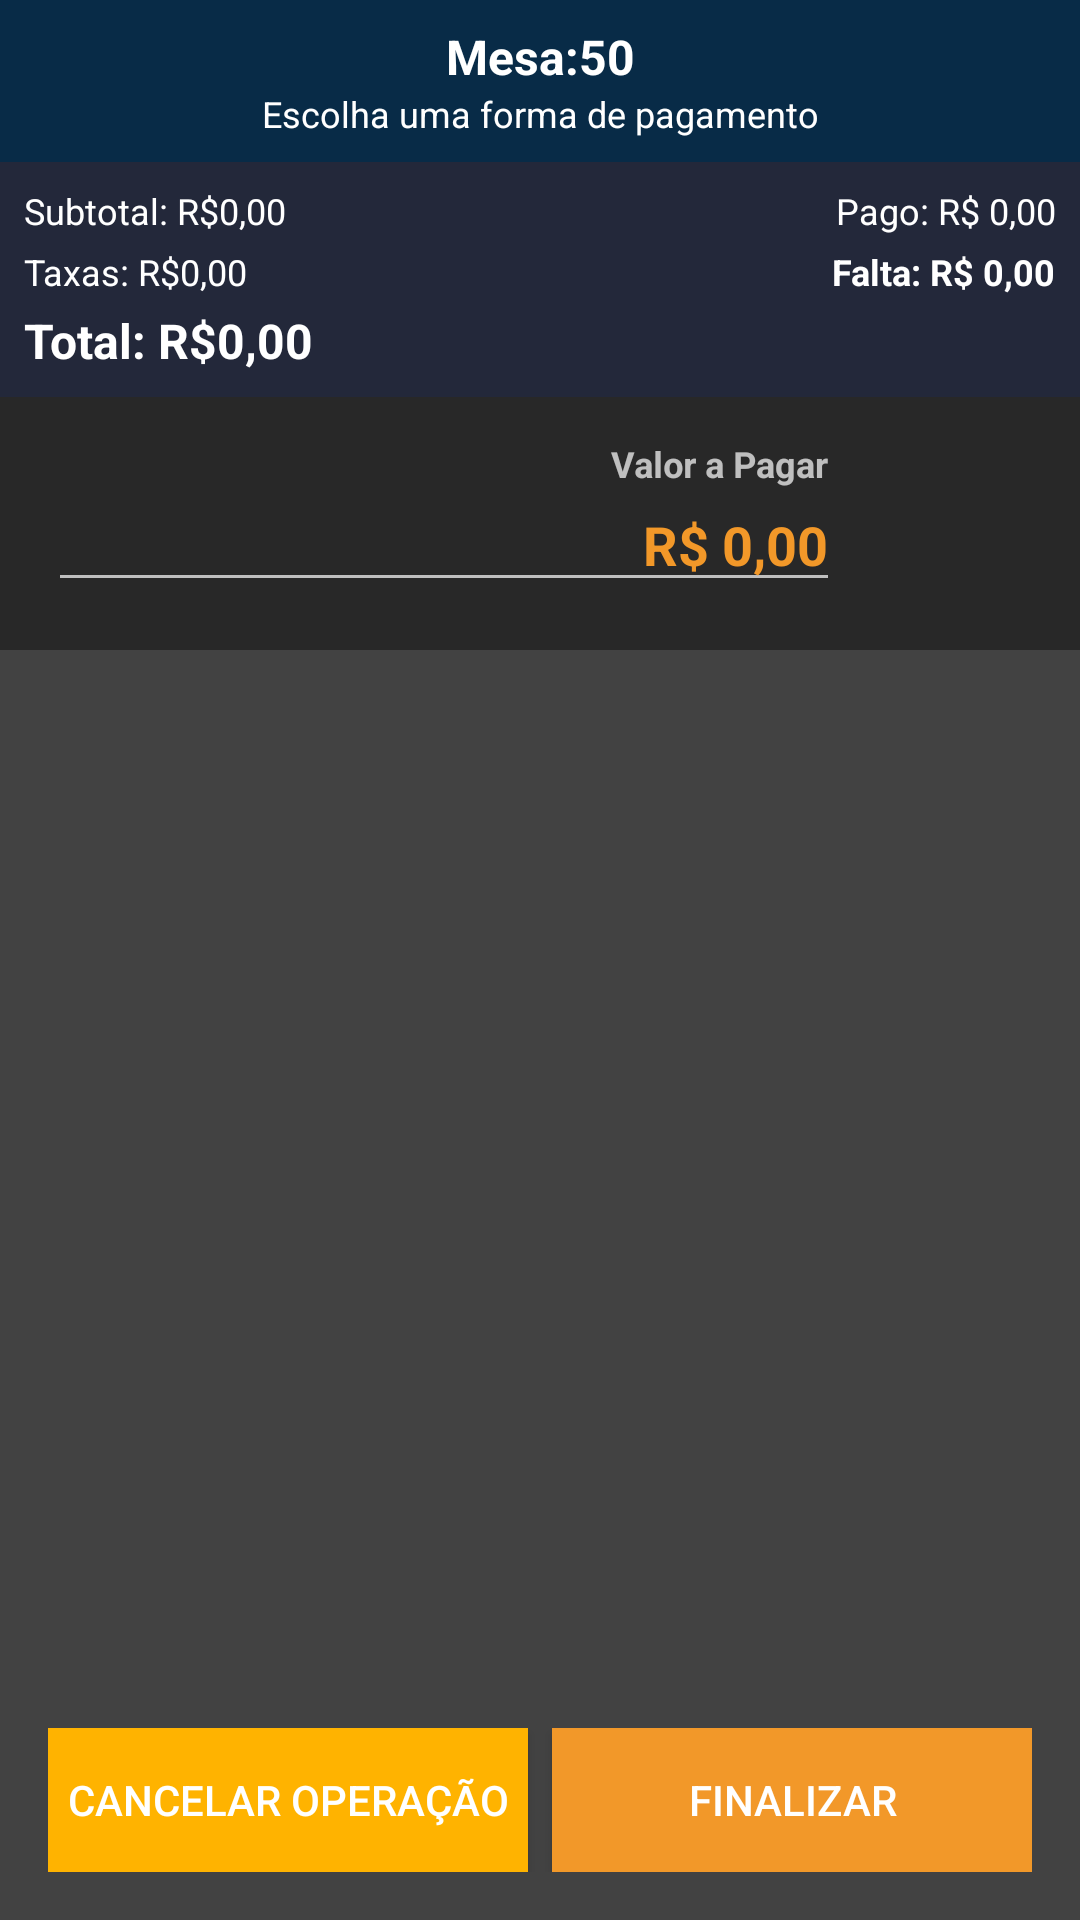

This screen was rendered from an Android layout file. Write that file and the resources it references.
<!-- AndroidManifest.xml: application theme AppTheme -->
<!-- res/layout/activity_pagamento.xml -->
<RelativeLayout
    xmlns:android="http://schemas.android.com/apk/res/android"
    xmlns:tools="http://schemas.android.com/tools"
    android:layout_width="match_parent"
    android:layout_height="match_parent"
    android:background="@color/cardview_dark_background"
    tools:context="br.com.berpsistemas.BerpPOSMobile.PagamentoActivity">

    
    <LinearLayout
        android:id="@+id/header"
        android:layout_width="match_parent"
        android:layout_height="wrap_content"
        android:orientation="vertical"
        android:background="@color/darkblue"
        android:padding="8dp">

        <LinearLayout
            android:id="@+id/headerrow"
            android:layout_width="match_parent"
            android:layout_height="wrap_content"
            android:orientation="horizontal">



            <TextView
                android:id="@+id/mesaLabel"
                android:layout_width="match_parent"
                android:layout_height="wrap_content"
                android:text="Mesa:50"
                android:textSize="16sp"
                android:textStyle="bold"
                android:layout_gravity="center"
                android:textColor="@android:color/white"
                android:gravity="center" />
        </LinearLayout>

        <TextView
            android:id="@+id/paymentStatus"
            android:layout_width="match_parent"
            android:layout_height="wrap_content"
            android:text="Escolha uma forma de pagamento"
            android:gravity="center"
            android:textSize="12sp"
            android:textColor="@android:color/white" />
    </LinearLayout>

    
    <LinearLayout
        android:id="@+id/summarySection"
        android:layout_width="match_parent"
        android:layout_height="wrap_content"
        android:layout_below="@id/header"
        android:padding="8dp"
        android:orientation="horizontal"
        android:background="@color/darkblue2">

        
        <LinearLayout
            android:layout_width="0dp"
            android:layout_height="wrap_content"
            android:layout_weight="1"
            android:orientation="vertical">

            <TextView
                android:id="@+id/subtotal"
                android:layout_width="match_parent"
                android:layout_height="wrap_content"
                android:text="Subtotal: R$0,00"
                android:textColor="@android:color/white"
                android:textSize="12sp" />

            <TextView
                android:id="@+id/taxes"
                android:layout_width="match_parent"
                android:layout_height="wrap_content"
                android:layout_marginTop="4dp"
                android:text="Taxas: R$0,00"
                android:textColor="@android:color/white"
                android:textSize="12sp" />

            <TextView
                android:id="@+id/totallabel"
                android:layout_width="match_parent"
                android:layout_height="wrap_content"
                android:layout_marginTop="4dp"
                android:text="Total: R$0,00"
                android:textColor="@android:color/white"
                android:textSize="16sp"
                android:textStyle="bold" />
        </LinearLayout>

        
        <LinearLayout
            android:layout_width="0dp"
            android:layout_height="wrap_content"
            android:layout_weight="1"
            android:orientation="vertical"
            android:gravity="end">

            <TextView
                android:id="@+id/pago"
                android:layout_width="wrap_content"
                android:layout_height="wrap_content"
                android:text="Pago: R$ 0,00"
                android:textColor="@android:color/white"
                android:textSize="12sp" />

            <TextView
                android:id="@+id/remainingAmount"
                android:layout_width="wrap_content"
                android:layout_height="wrap_content"
                android:layout_marginTop="4dp"
                android:text="Falta: R$ 0,00"
                android:textColor="@android:color/white"
                android:textSize="12sp"
                android:textStyle="bold" />
        </LinearLayout>
    </LinearLayout>

    
    <LinearLayout
        android:id="@+id/paymentDetailsSection"
        android:layout_width="match_parent"
        android:layout_height="wrap_content"
        android:orientation="horizontal"
        android:layout_below="@id/summarySection"
        android:background="@color/black_overlay"
        android:padding="16dp">

        <com.google.android.material.textfield.TextInputLayout
            android:layout_width="0dp"
            android:layout_height="wrap_content"
            android:layout_weight="1"
            android:hint="Valor a Pagar">

            <androidx.appcompat.widget.AppCompatEditText
                android:id="@+id/edtxtVlrPaga"
                android:layout_width="match_parent"
                android:layout_height="wrap_content"
                android:inputType="numberDecimal"
                android:textColor="@color/orang"
                android:textStyle="bold"
                android:digits="0123456789,"
                android:selectAllOnFocus="true"
                android:gravity="end"
                android:text="R$ 0,00" />
        </com.google.android.material.textfield.TextInputLayout>

        <Button
            android:id="@+id/btnAddPayment"
            android:layout_width="48dp"
            android:layout_height="48dp"
            android:layout_gravity="center"
            android:background="@drawable/icadd"
            android:backgroundTint="@color/btn_add_payment_tint"
            android:layout_marginStart="8dp"
            android:layout_marginEnd="8dp" />
    </LinearLayout>

    
    <ListView
        android:id="@+id/listPedido"
        android:layout_width="match_parent"
        android:layout_height="wrap_content"
        android:layout_below="@id/paymentDetailsSection"
        android:layout_marginTop="8dp"
        android:divider="@color/darkblue2"
        android:dividerHeight="1dp"
        android:background="@color/black_overlay" />

    
    <LinearLayout
        android:id="@+id/actions"
        android:layout_width="match_parent"
        android:layout_height="wrap_content"
        android:orientation="horizontal"
        android:gravity="center"
        android:layout_alignParentBottom="true"
        android:padding="16dp">

        <Button
            android:id="@+id/btnCancel"
            android:layout_width="0dp"
            android:layout_height="wrap_content"
            android:layout_weight="1"
            android:text="Cancelar Operação"
            android:background="@color/yello"
            android:textColor="@android:color/white" />

        <Button
            android:id="@+id/btnFinalize"
            android:layout_width="0dp"
            android:layout_height="wrap_content"
            android:layout_weight="1"
            android:text="Finalizar"
            android:background="@color/orang"
            android:textColor="@android:color/white"
            android:layout_marginStart="8dp" />
    </LinearLayout>

    
    <FrameLayout
        android:id="@+id/fragment_container"
        android:layout_width="match_parent"
        android:layout_height="match_parent"
        android:background="#AA000000"
        android:visibility="gone"
        android:clickable="true"
        android:focusable="true" />

</RelativeLayout>
<!-- resources referenced by this layout -->
<resources>
  <color name="black_overlay">#66000000</color>
  <color name="darkblue">#082B47</color>
  <color name="darkblue2">#23283A</color>
  <color name="orang">#F29829</color>
  <color name="yello">#FFB300</color>
  <style name="AppTheme" parent="Theme.AppCompat.NoActionBar">
          
          <item name="colorPrimary">@color/darkblue</item>
          <item name="colorPrimaryDark">@color/colorPrimaryDark</item>
          <item name="colorAccent">@color/yello</item>
      </style>
  <color name="colorPrimaryDark">#00574B</color>
</resources>
